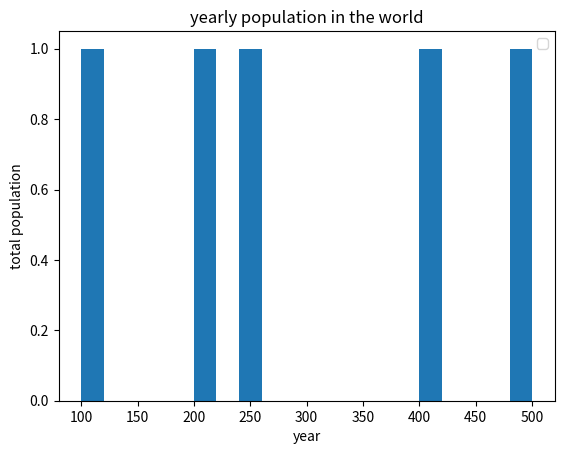

Source code (Python):
import matplotlib.pyplot as plt
year = [2, 3, 4, 5, 10]
populations = [100, 200, 250, 400, 500]
# plt.plot(year,populations)
# plt.scatter(year,populations)
plt.hist(populations, bins=20)
plt.xlabel('year')
plt.ylabel('total population')
plt.title('yearly population in the world')
plt.legend()
plt.savefig("first.png")
plt.show()
